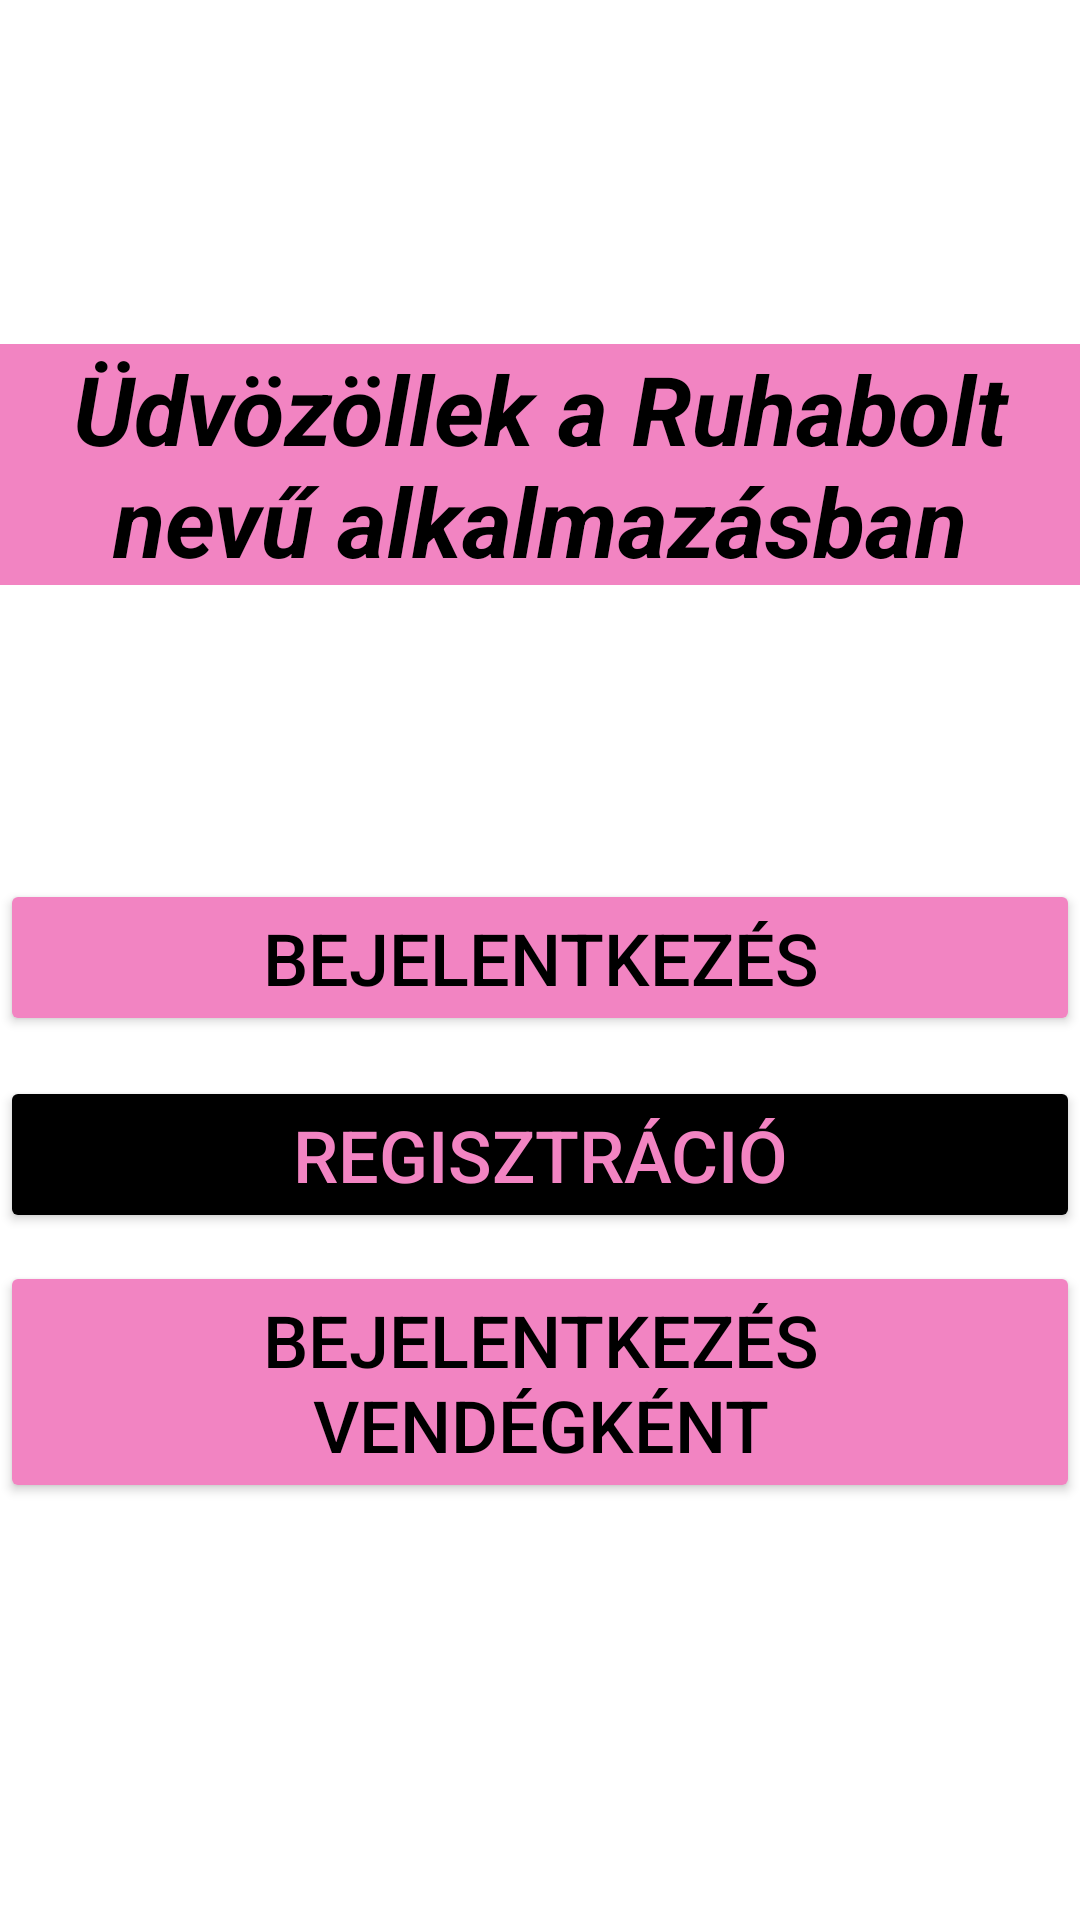

Android layout source for this screen:
<!-- AndroidManifest.xml: application theme Theme.ClothingWebshop -->
<!-- res/layout/activity_main.xml -->
<?xml version="1.0" encoding="utf-8"?>
<androidx.constraintlayout.widget.ConstraintLayout xmlns:android="http://schemas.android.com/apk/res/android"
    xmlns:app="http://schemas.android.com/apk/res-auto"
    xmlns:tools="http://schemas.android.com/tools"
    android:layout_width="match_parent"
    android:layout_height="match_parent"
    android:background="@drawable/mainbackground"
    tools:context=".MainActivity">


    <TextView
        android:id="@+id/welcomeText"
        android:layout_width="match_parent"
        android:layout_height="wrap_content"

        android:background="@color/pink"
        android:text="@string/welcome"
        android:textAlignment="center"
        android:textSize="32sp"
        android:textColor="@color/black"
        android:textStyle="bold|italic"

        app:layout_constraintBottom_toBottomOf="parent"
        app:layout_constraintTop_toTopOf="parent"
        app:layout_constraintVertical_bias="0.205"
        tools:layout_editor_absoluteX="0dp" />

    <Button
        android:id="@+id/loginButton"
        android:layout_width="match_parent"
        android:layout_height="wrap_content"

        android:onClick="login"
        android:text="@string/login"
        android:textSize="24sp"
        android:textAlignment="center"
        android:textColor="@color/black"
        android:backgroundTint="@color/pink"

        app:layout_constraintBottom_toBottomOf="parent"
        app:layout_constraintTop_toTopOf="@+id/welcomeText"
        app:layout_constraintVertical_bias="0.377"
        tools:layout_editor_absoluteX="0dp" />

    <Button
        android:id="@+id/signupButton"
        android:layout_width="match_parent"
        android:layout_height="wrap_content"

        android:onClick="signup"
        android:text="@string/signup"
        android:textSize="24sp"
        android:textAlignment="center"
        android:textColor="@color/pink"
        android:backgroundTint="@color/black"

        app:layout_constraintBottom_toBottomOf="parent"
        app:layout_constraintTop_toBottomOf="@+id/loginButton"
        app:layout_constraintVertical_bias="0.055"
        tools:layout_editor_absoluteX="0dp" />

    <Button
        android:id="@+id/loginGuestButton"
        android:layout_width="match_parent"
        android:layout_height="wrap_content"

        android:onClick="loginGuest"
        android:text="@string/loginGuest"
        android:textSize="24sp"
        android:textAlignment="center"
        android:textColor="@color/black"
        android:backgroundTint="@color/pink"

        app:layout_constraintBottom_toBottomOf="parent"
        app:layout_constraintTop_toBottomOf="@+id/signupButton"
        app:layout_constraintVertical_bias="0.062"
        tools:layout_editor_absoluteX="0dp" />

</androidx.constraintlayout.widget.ConstraintLayout>
<!-- resources referenced by this layout -->
<resources>
  <color name="black">#FF000000</color>
  <color name="pink">#F284C2</color>
  <string name="login">Bejelentkezés</string>
  <string name="loginGuest">Bejelentkezés vendégként</string>
  <string name="signup">Regisztráció</string>
  <string name="welcome">Üdvözöllek a Ruhabolt nevű alkalmazásban</string>
  <style name="Theme.ClothingWebshop" parent="Theme.MaterialComponents.DayNight.DarkActionBar">
          
          <item name="colorPrimary">@color/purple_500</item>
          <item name="colorPrimaryVariant">@color/purple_700</item>
          <item name="colorOnPrimary">@color/white</item>
          
          <item name="colorSecondary">@color/teal_200</item>
          <item name="colorSecondaryVariant">@color/teal_700</item>
          <item name="colorOnSecondary">@color/black</item>
          
          <item name="android:statusBarColor" tools:targetApi="l">?attr/colorPrimaryVariant</item>
          
      </style>
  <color name="purple_500">#FF6200EE</color>
  <color name="purple_700">#FF3700B3</color>
  <color name="white">#FFFFFFFF</color>
  <color name="teal_200">#FF03DAC5</color>
  <color name="teal_700">#FF018786</color>
</resources>
